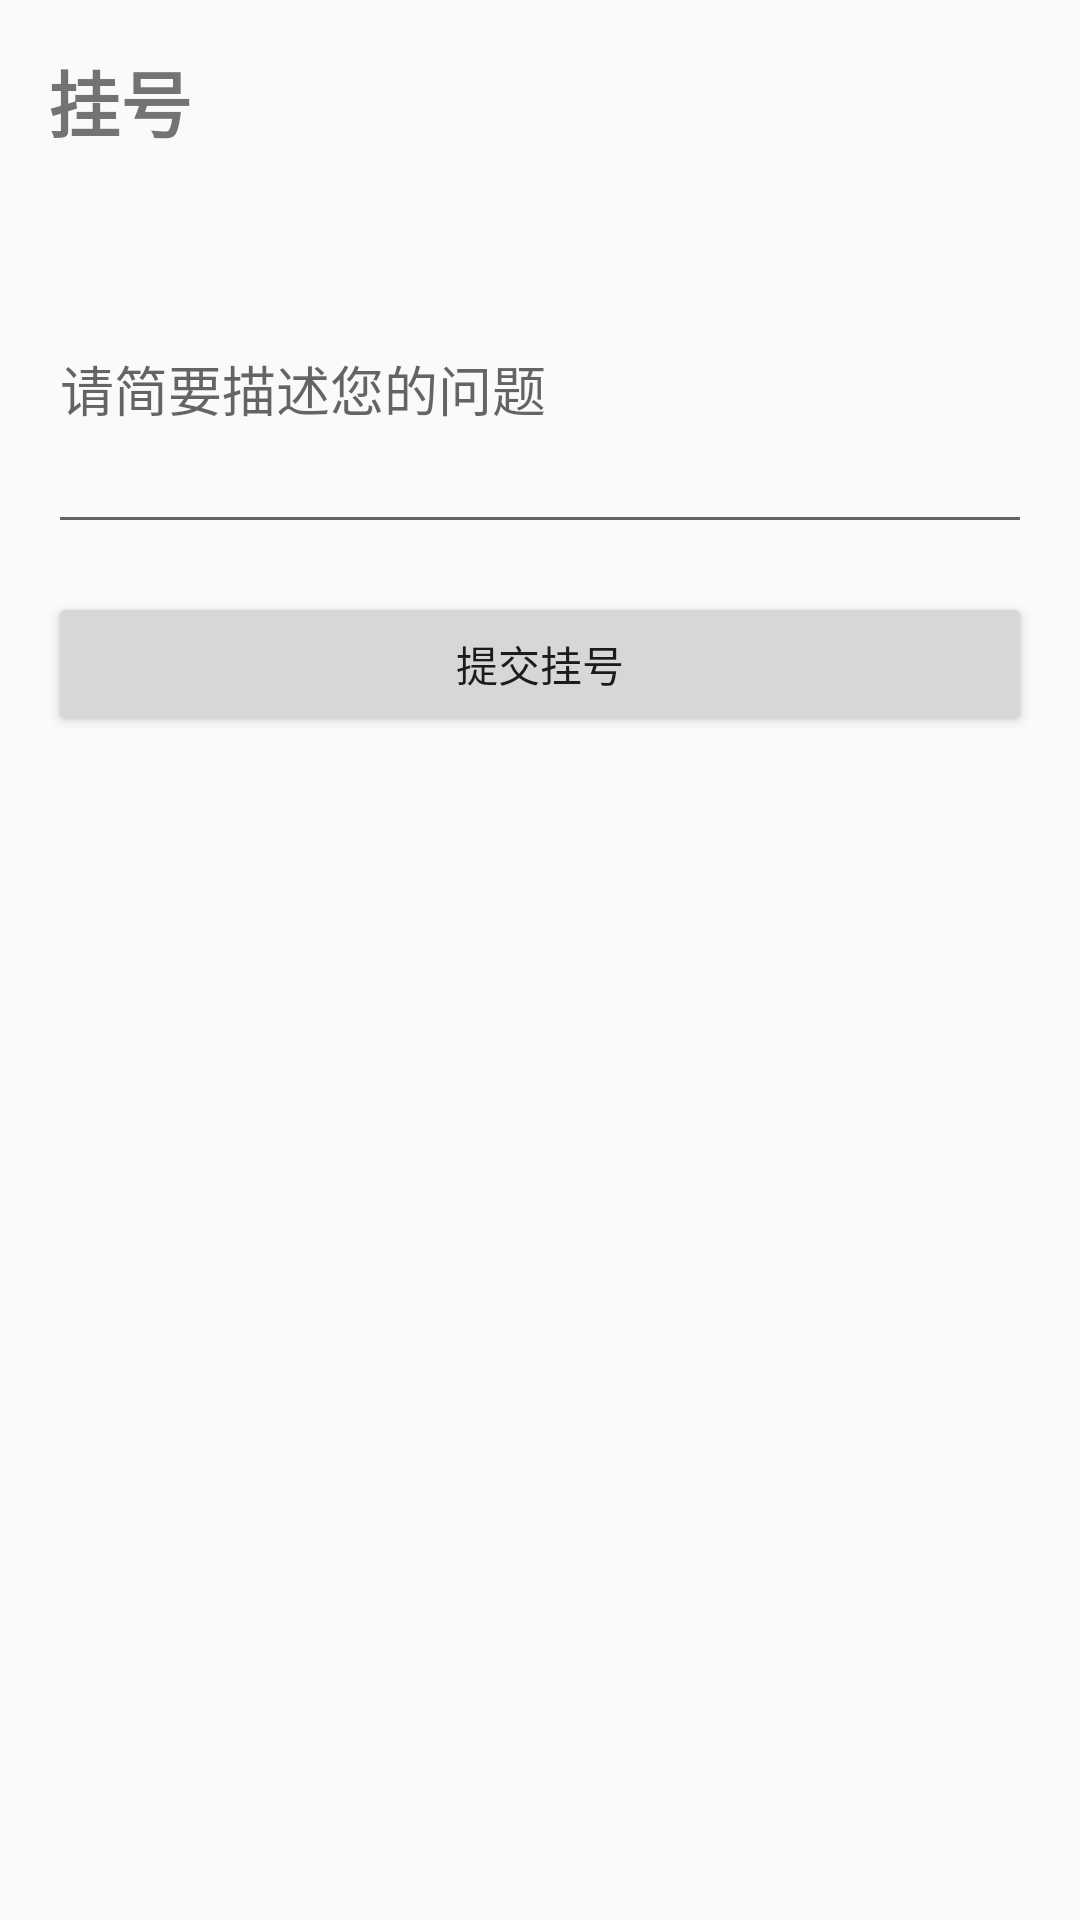

This screen was rendered from an Android layout file. Write that file and the resources it references.
<!-- AndroidManifest.xml: application theme AppTheme -->
<!-- res/layout/activity_register_appointment.xml -->
<?xml version="1.0" encoding="utf-8"?>
<LinearLayout xmlns:android="http://schemas.android.com/apk/res/android"
    xmlns:app="http://schemas.android.com/apk/res-auto"
    xmlns:tools="http://schemas.android.com/tools"
    android:layout_width="match_parent"
    android:layout_height="match_parent"
    android:orientation="vertical"
    android:padding="16dp"
    tools:context=".ui.patient.RegisterAppointmentActivity">

    <TextView
        android:layout_width="match_parent"
        android:layout_height="wrap_content"
        android:text="挂号"
        android:textSize="24sp"
        android:textStyle="bold"
        android:layout_marginBottom="24dp"/>

    <EditText
        android:id="@+id/et_appointment_description"
        android:layout_width="match_parent"
        android:layout_height="wrap_content"
        android:hint="请简要描述您的问题"
        android:inputType="textMultiLine"
        android:lines="4"
        android:layout_marginBottom="16dp"/>

    <Button
        android:id="@+id/btn_submit_appointment"
        android:layout_width="match_parent"
        android:layout_height="wrap_content"
        android:text="提交挂号"/>

</LinearLayout>
<!-- resources referenced by this layout -->
<resources>
  <style name="AppTheme" parent="Theme.AppCompat.Light.DarkActionBar">
          
          <item name="colorPrimary">@color/colorPrimary</item>
          <item name="colorPrimaryDark">@color/colorPrimaryDark</item>
          <item name="colorAccent">@color/colorAccent</item>
      </style>
  <color name="colorPrimary">#00796B</color>
  <color name="colorPrimaryDark">#004D40</color>
  <color name="colorAccent">#FF4081</color>
</resources>
